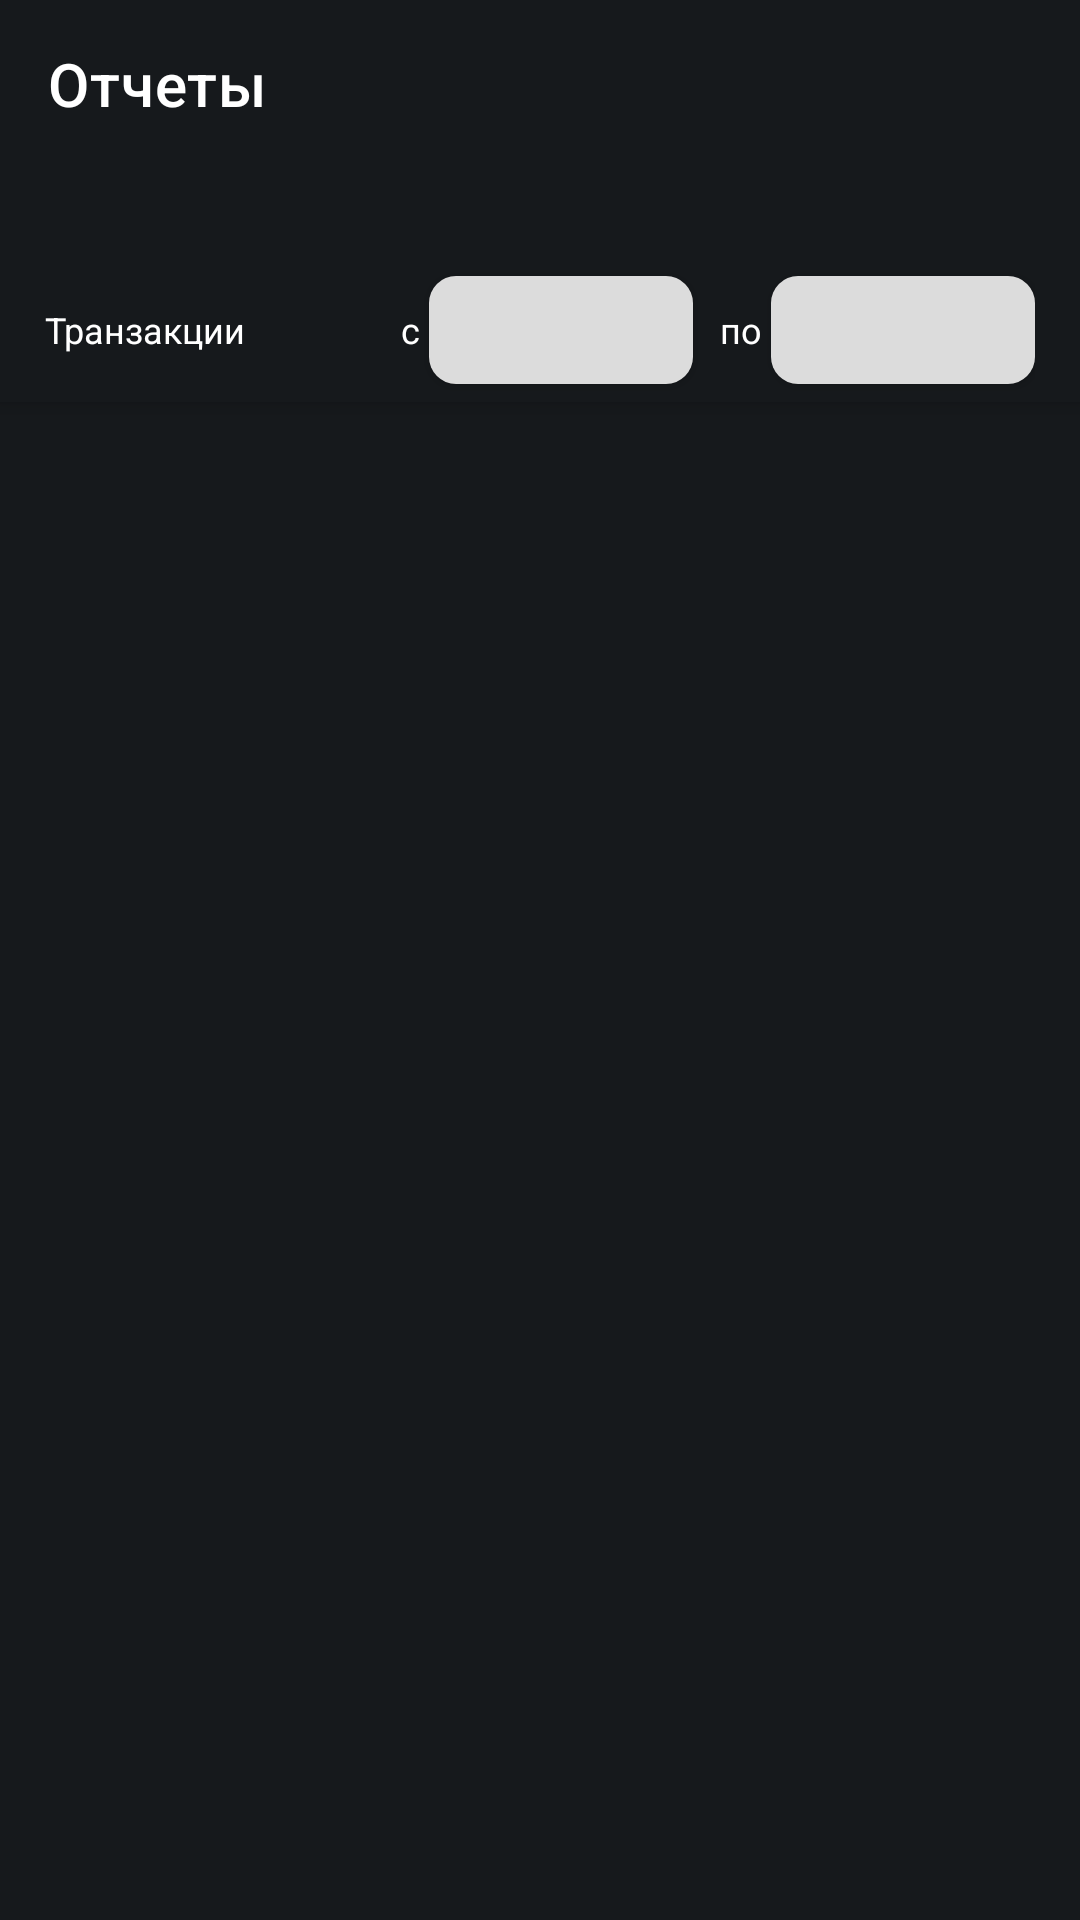

Produce the Android XML layout that renders to this screen, including the resource entries it uses.
<!-- AndroidManifest.xml: application theme Theme.Partner -->
<!-- res/layout/fragment_reports.xml -->
<?xml version="1.0" encoding="utf-8"?>
<androidx.coordinatorlayout.widget.CoordinatorLayout xmlns:android="http://schemas.android.com/apk/res/android"
    xmlns:app="http://schemas.android.com/apk/res-auto"
    xmlns:tools="http://schemas.android.com/tools"
    android:layout_width="match_parent"
    android:layout_height="match_parent"
    android:background="@color/background">

    <com.google.android.material.appbar.AppBarLayout
        android:id="@+id/appBarLayout"
        android:layout_width="match_parent"
        android:layout_height="wrap_content"
        android:background="@color/background">

        <LinearLayout
            android:layout_width="match_parent"
            android:layout_height="wrap_content"
            android:focusable="true"
            android:focusableInTouchMode="true"
            android:orientation="vertical">

            <androidx.appcompat.widget.Toolbar
                android:id="@+id/toolbarMenu"
                android:layout_width="match_parent"
                android:layout_height="wrap_content"
                app:title="Отчеты"
                app:titleTextColor="@color/white" />

        </LinearLayout>

        <com.google.android.material.tabs.TabLayout
            android:id="@+id/tab_layout"
            android:layout_width="wrap_content"
            android:layout_height="@dimen/dimens_30dp"
            android:layout_weight="4"
            android:background="@color/background"
            app:tabBackground="@color/background"
            app:tabGravity="fill"
            app:tabIndicatorColor="@color/white"
            android:minHeight="?attr/actionBarSize"
            app:tabMode="fixed"
            app:tabTextAppearance="@style/CustomTabStyle"
            android:theme="@style/ThemeOverlay.AppCompat.Dark.ActionBar"
            app:tabTextColor="@color/white" />

        <LinearLayout
            android:id="@+id/ll_periods"
            android:layout_width="match_parent"
            android:layout_height="wrap_content"
            android:layout_marginStart="@dimen/dimens_15dp"
            android:layout_marginEnd="@dimen/dimens_15dp"
            android:orientation="horizontal">

            <TextView
                android:layout_width="wrap_content"
                android:layout_height="wrap_content"
                android:layout_gravity="center_vertical"
                android:text="@string/transactions"
                android:textColor="@color/white"
                android:textSize="12sp" />

            <LinearLayout
                android:layout_width="0dp"
                android:layout_height="wrap_content"
                android:layout_weight="1"
                tools:ignore="UselessLeaf" />

            <TextView
                android:layout_width="wrap_content"
                android:layout_height="wrap_content"
                android:layout_gravity="center_vertical"
                android:fontFamily="@font/whitney_bold"
                android:text="@string/c_test"
                android:textColor="@color/white"
                android:textSize="12sp" />

            <com.google.android.material.button.MaterialButton
                android:id="@+id/btn_from_date"
                android:layout_width="wrap_content"
                android:layout_height="wrap_content"
                android:layout_marginStart="@dimen/dimens_3dp"
                android:textColor="@color/black"
                android:textSize="12sp"
                app:backgroundTint="@color/gray_color_calendar"
                app:cornerRadius="@dimen/dimens_9dp" />

            <TextView
                android:layout_width="wrap_content"
                android:layout_height="wrap_content"
                android:layout_marginStart="@dimen/dimens_9dp"
                android:text="@string/on"
                android:textColor="@color/white"
                android:textSize="12sp" />

            <com.google.android.material.button.MaterialButton
                android:id="@+id/btn_to"
                android:layout_width="wrap_content"
                android:layout_height="wrap_content"
                android:layout_marginStart="3dp"
                android:textColor="@color/black"
                android:textSize="12sp"
                app:backgroundTint="@color/gray_color_calendar"
                app:cornerRadius="@dimen/dimens_9dp" />

        </LinearLayout>

    </com.google.android.material.appbar.AppBarLayout>

    <RelativeLayout
        android:layout_width="match_parent"
        android:layout_height="match_parent"
        android:fillViewport="true"
        app:layout_behavior="@string/appbar_scrolling_view_behavior">

        <LinearLayout
            android:layout_width="match_parent"
            android:layout_height="match_parent"
            android:orientation="vertical">

            <androidx.viewpager.widget.ViewPager
                android:id="@+id/vp_report"
                android:layout_width="match_parent"
                android:layout_height="match_parent" />

        </LinearLayout>
    </RelativeLayout>
</androidx.coordinatorlayout.widget.CoordinatorLayout>
<!-- resources referenced by this layout -->
<resources>
  <color name="background">#16191C</color>
  <color name="black">#FF000000</color>
  <color name="gray_color_calendar">#DCDCDC</color>
  <color name="white">#FFFFFF</color>
  <dimen name="dimens_15dp">15dp</dimen>
  <dimen name="dimens_30dp">30dp</dimen>
  <dimen name="dimens_3dp">3dp</dimen>
  <dimen name="dimens_9dp">9dp</dimen>
  <string name="c_test">c</string>
  <string name="on">по</string>
  <string name="transactions">Транзакции</string>
  <style name="CustomTabStyle" parent="TextAppearance.Design.Tab">
          <item name="android:textSize">18sp</item>
          <item name="android:textStyle">bold</item>=
          <item name="textAllCaps">false</item>
      </style>
  <style name="Theme.Partner" parent="Theme.MaterialComponents.Light.NoActionBar">
          
          <item name="colorPrimary">@color/purple_500</item>
          <item name="colorPrimaryVariant">@color/purple_700</item>
          <item name="colorOnPrimary">@color/white</item>
          
          <item name="colorSecondary">@color/teal_200</item>
          <item name="colorSecondaryVariant">@color/teal_700</item>
          <item name="colorOnSecondary">@color/black</item>
          
          <item name="android:statusBarColor" tools:targetApi="l">?attr/colorPrimaryVariant</item>
  
          <item name="android:forceDarkAllowed" tools:ignore="NewApi">false</item>
          
      </style>
  <color name="purple_500">#16191C</color>
  <color name="purple_700">#16191C</color>
  <color name="teal_200">#16191C</color>
  <color name="teal_700">#16191C</color>
</resources>
